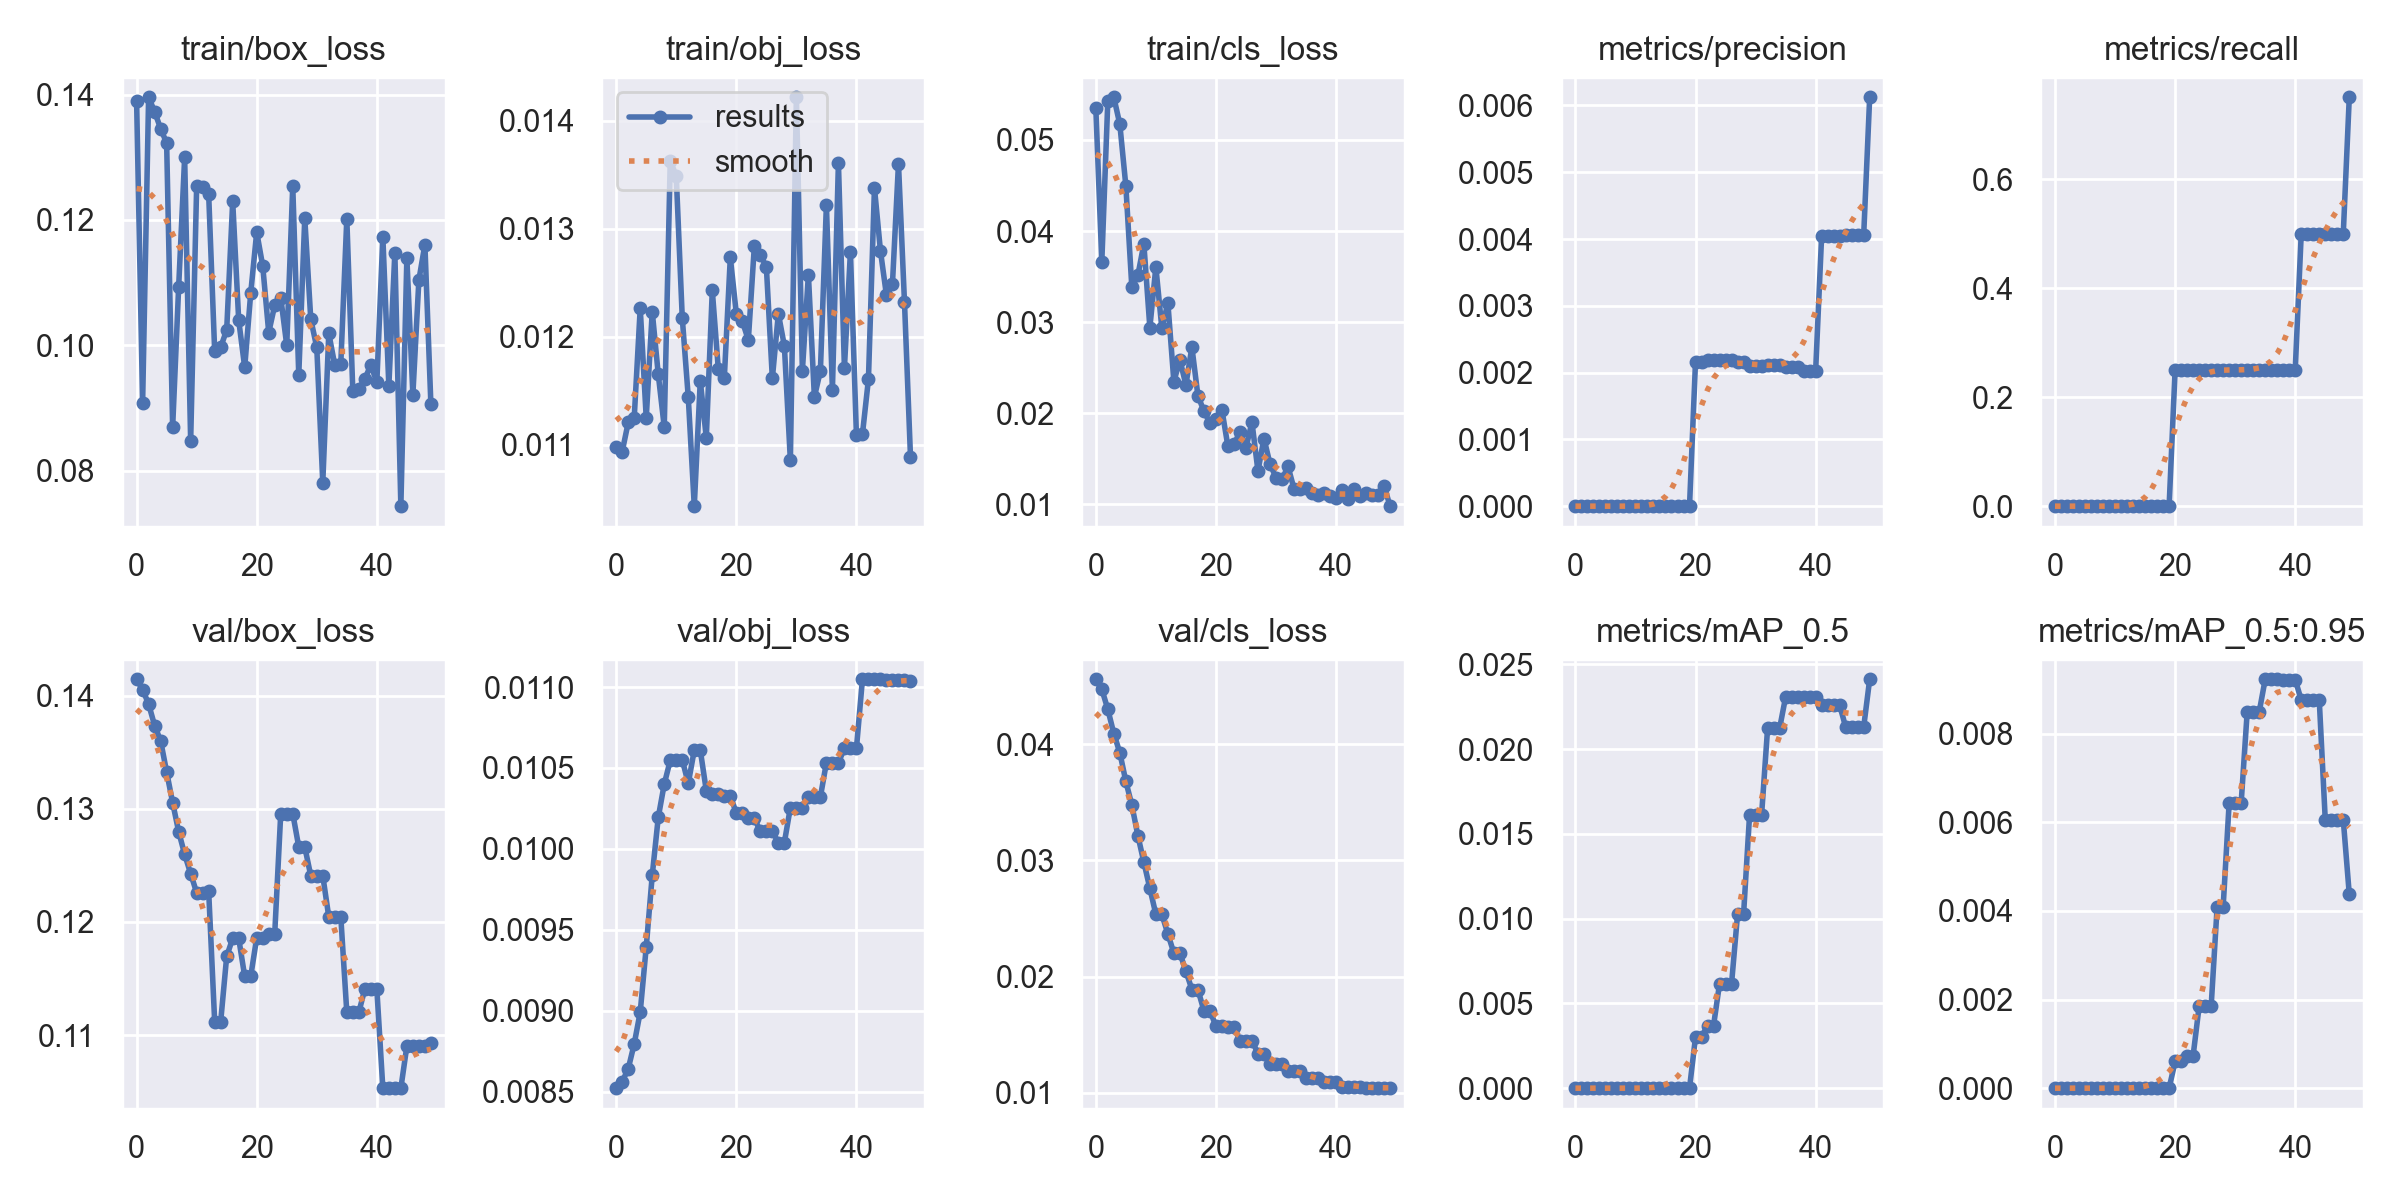

Values plotted in this chart, from the file beside it:
epoch, train/box_loss, train/obj_loss, train/cls_loss, metrics/precision, metrics/recall, metrics/mAP_0.5, metrics/mAP_0.5:0.95, val/box_loss, val/obj_loss, val/cls_loss, x/lr0, x/lr1, x/lr2
0, 0.139, 0.01098, 0.05355, 0, 0, 0, 0, 0.1414, 0.008521, 0.04557, 0.0991, 0.0001, 0.0001
1, 0.09077, 0.01094, 0.03664, 0, 0, 0, 0, 0.1405, 0.008561, 0.04472, 0.09729, 0.0002941, 0.0002941
2, 0.1396, 0.01121, 0.05427, 0, 0, 0, 0, 0.1393, 0.00864, 0.04299, 0.09548, 0.0004802, 0.0004802
3, 0.1373, 0.01125, 0.05469, 0, 0, 0, 0, 0.1374, 0.008795, 0.0409, 0.09366, 0.0006584, 0.0006584
4, 0.1346, 0.01226, 0.05172, 0, 0, 0, 0, 0.136, 0.008992, 0.03926, 0.09183, 0.0008287, 0.0008287
5, 0.1323, 0.01125, 0.04498, 0, 0, 0, 0, 0.1333, 0.009393, 0.03679, 0.08999, 0.0009911, 0.0009911
6, 0.08689, 0.01223, 0.03382, 0, 0, 0, 0, 0.1305, 0.009836, 0.03477, 0.08815, 0.001146, 0.001146
7, 0.1093, 0.01165, 0.03513, 0, 0, 0, 0, 0.128, 0.01019, 0.03214, 0.08629, 0.001292, 0.001292
8, 0.13, 0.01116, 0.0386, 0, 0, 0, 0, 0.126, 0.0104, 0.02984, 0.08443, 0.001431, 0.001431
9, 0.08469, 0.01363, 0.02941, 0, 0, 0, 0, 0.1243, 0.01055, 0.0276, 0.08256, 0.001561, 0.001561
10, 0.1254, 0.01349, 0.03606, 0, 0, 0, 0, 0.1226, 0.01055, 0.02536, 0.08068, 0.001684, 0.001684
11, 0.1252, 0.01218, 0.02932, 0, 0, 0, 0, 0.1226, 0.01055, 0.02536, 0.0788, 0.001799, 0.001799
12, 0.1241, 0.01144, 0.03211, 0, 0, 0, 0, 0.1227, 0.0104, 0.02368, 0.07691, 0.001906, 0.001906
13, 0.09904, 0.01043, 0.02347, 0, 0, 0, 0, 0.1112, 0.01061, 0.02202, 0.07501, 0.002005, 0.002005
14, 0.0997, 0.01159, 0.0259, 0, 0, 0, 0, 0.1112, 0.01061, 0.02202, 0.0731, 0.002096, 0.002096
15, 0.1024, 0.01106, 0.02312, 0, 0, 0, 0, 0.1169, 0.01036, 0.02048, 0.07118, 0.002179, 0.002179
16, 0.123, 0.01243, 0.02726, 0, 0, 0, 0, 0.1186, 0.01034, 0.01889, 0.06925, 0.002255, 0.002255
17, 0.104, 0.0117, 0.02194, 0, 0, 0, 0, 0.1186, 0.01034, 0.01889, 0.06732, 0.002322, 0.002322
18, 0.09648, 0.01162, 0.02025, 0, 0, 0, 0, 0.1152, 0.01033, 0.01708, 0.06538, 0.002381, 0.002381
19, 0.1083, 0.01273, 0.01893, 0, 0, 0, 0, 0.1152, 0.01033, 0.01708, 0.06343, 0.002433, 0.002433
20, 0.1181, 0.01221, 0.01939, 0.002165, 0.25, 0.00301, 0.000602, 0.1186, 0.01022, 0.01575, 0.06148, 0.002476, 0.002476
21, 0.1127, 0.01214, 0.02039, 0.002165, 0.25, 0.00301, 0.000602, 0.1186, 0.01022, 0.01575, 0.05951, 0.002512, 0.002512
22, 0.102, 0.01197, 0.01636, 0.002188, 0.25, 0.00368, 0.0007361, 0.119, 0.01019, 0.01571, 0.05754, 0.00254, 0.00254
23, 0.1064, 0.01284, 0.01662, 0.002188, 0.25, 0.00368, 0.0007361, 0.119, 0.01019, 0.01571, 0.05556, 0.00256, 0.00256
24, 0.1076, 0.01276, 0.01791, 0.002193, 0.25, 0.006159, 0.001848, 0.1296, 0.01011, 0.0145, 0.05357, 0.002572, 0.002572
25, 0.1, 0.01265, 0.01624, 0.002193, 0.25, 0.006159, 0.001848, 0.1296, 0.01011, 0.0145, 0.05158, 0.002576, 0.002576
26, 0.1254, 0.01161, 0.01903, 0.002193, 0.25, 0.006159, 0.001848, 0.1296, 0.01011, 0.0145, 0.04957, 0.002572, 0.002572
27, 0.09524, 0.01221, 0.01368, 0.00216, 0.25, 0.01024, 0.004097, 0.1266, 0.01004, 0.01339, 0.04756, 0.00256, 0.00256
28, 0.1203, 0.01192, 0.01724, 0.00216, 0.25, 0.01024, 0.004097, 0.1266, 0.01004, 0.01339, 0.04554, 0.00254, 0.00254
29, 0.1042, 0.01086, 0.01447, 0.002096, 0.25, 0.01611, 0.006444, 0.1241, 0.01026, 0.01246, 0.04351, 0.002512, 0.002512
30, 0.09965, 0.01422, 0.01294, 0.002096, 0.25, 0.01611, 0.006444, 0.1241, 0.01026, 0.01246, 0.04148, 0.002477, 0.002477
31, 0.07809, 0.01168, 0.01274, 0.002096, 0.25, 0.01611, 0.006444, 0.1241, 0.01026, 0.01246, 0.03943, 0.002433, 0.002433
32, 0.1019, 0.01258, 0.01418, 0.00211, 0.25, 0.02122, 0.008487, 0.1204, 0.01032, 0.01188, 0.03738, 0.002382, 0.002382
33, 0.09683, 0.01144, 0.01173, 0.00211, 0.25, 0.02122, 0.008487, 0.1204, 0.01032, 0.01188, 0.03532, 0.002322, 0.002322
34, 0.09705, 0.01168, 0.01165, 0.00211, 0.25, 0.02122, 0.008487, 0.1204, 0.01032, 0.01188, 0.03325, 0.002255, 0.002255
35, 0.1202, 0.01322, 0.01185, 0.002079, 0.25, 0.02306, 0.009225, 0.112, 0.01053, 0.01131, 0.03118, 0.00218, 0.00218
36, 0.09269, 0.01151, 0.01122, 0.002079, 0.25, 0.02306, 0.009225, 0.112, 0.01053, 0.01131, 0.0291, 0.002097, 0.002097
37, 0.09306, 0.01361, 0.01101, 0.002079, 0.25, 0.02306, 0.009225, 0.112, 0.01053, 0.01131, 0.02701, 0.002005, 0.002005
38, 0.09461, 0.01171, 0.01122, 0.002024, 0.25, 0.02304, 0.009217, 0.1141, 0.01062, 0.01097, 0.02491, 0.001906, 0.001906
39, 0.09688, 0.01279, 0.01098, 0.002024, 0.25, 0.02304, 0.009217, 0.1141, 0.01062, 0.01097, 0.0228, 0.0018, 0.0018
40, 0.09407, 0.01109, 0.01068, 0.002024, 0.25, 0.02304, 0.009217, 0.1141, 0.01062, 0.01097, 0.02068, 0.001685, 0.001685
41, 0.1173, 0.0111, 0.01162, 0.004049, 0.5, 0.02259, 0.008755, 0.1053, 0.01105, 0.01055, 0.01856, 0.001562, 0.001562
42, 0.09352, 0.01161, 0.01062, 0.004049, 0.5, 0.02259, 0.008755, 0.1053, 0.01105, 0.01055, 0.01643, 0.001431, 0.001431
43, 0.1148, 0.01338, 0.0117, 0.004049, 0.5, 0.02259, 0.008755, 0.1053, 0.01105, 0.01055, 0.01429, 0.001293, 0.001293
44, 0.07433, 0.0128, 0.01098, 0.004049, 0.5, 0.02259, 0.008755, 0.1053, 0.01105, 0.01055, 0.01215, 0.001146, 0.001146
45, 0.1139, 0.01238, 0.01127, 0.004057, 0.5, 0.02129, 0.006053, 0.109, 0.01104, 0.01041, 0.009992, 0.0009919, 0.0009919
46, 0.09213, 0.01249, 0.01107, 0.004057, 0.5, 0.02129, 0.006053, 0.109, 0.01104, 0.01041, 0.00783, 0.0008296, 0.0008296
47, 0.1104, 0.0136, 0.01099, 0.004057, 0.5, 0.02129, 0.006053, 0.109, 0.01104, 0.01041, 0.005659, 0.0006593, 0.0006593
48, 0.1161, 0.01232, 0.01205, 0.004057, 0.5, 0.02129, 0.006053, 0.109, 0.01104, 0.01041, 0.003481, 0.0004811, 0.0004811
49, 0.09058, 0.01089, 0.009812, 0.006122, 0.75, 0.02411, 0.004373, 0.1093, 0.01104, 0.01046, 0.001295, 0.000295, 0.000295
